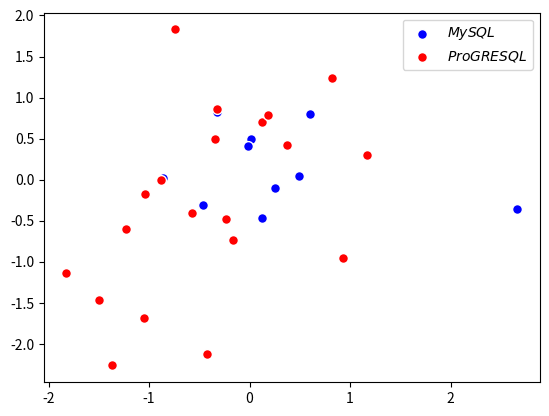

Reproduce this figure in Python.
# !/usr/bin/env python
# -*-  coding:utf-8  -*-

import numpy as np
import matplotlib.pyplot as plt

# 创建测试数据
x = np.random.randn(10)
y = np.random.randn(10)

# 绘制点
plt.scatter(x, y, s=200, label = '$MySQL$', c = 'blue', marker='.', alpha = None, edgecolors= 'white')
# 用scatter绘制散点图,可调用marker修改点型, label图例用$$包起来，edgecolors边缘颜色，只有前两个是必备参数

# 显示图例
plt.legend()

x = np.random.randn(20)
y = np.random.randn(20)
plt.scatter(x, y, s=200, label = '$ProGRESQL$', c = 'red', marker='.', alpha = None, edgecolors= 'white')
plt.legend()  # 每次都要执行
plt.show()

